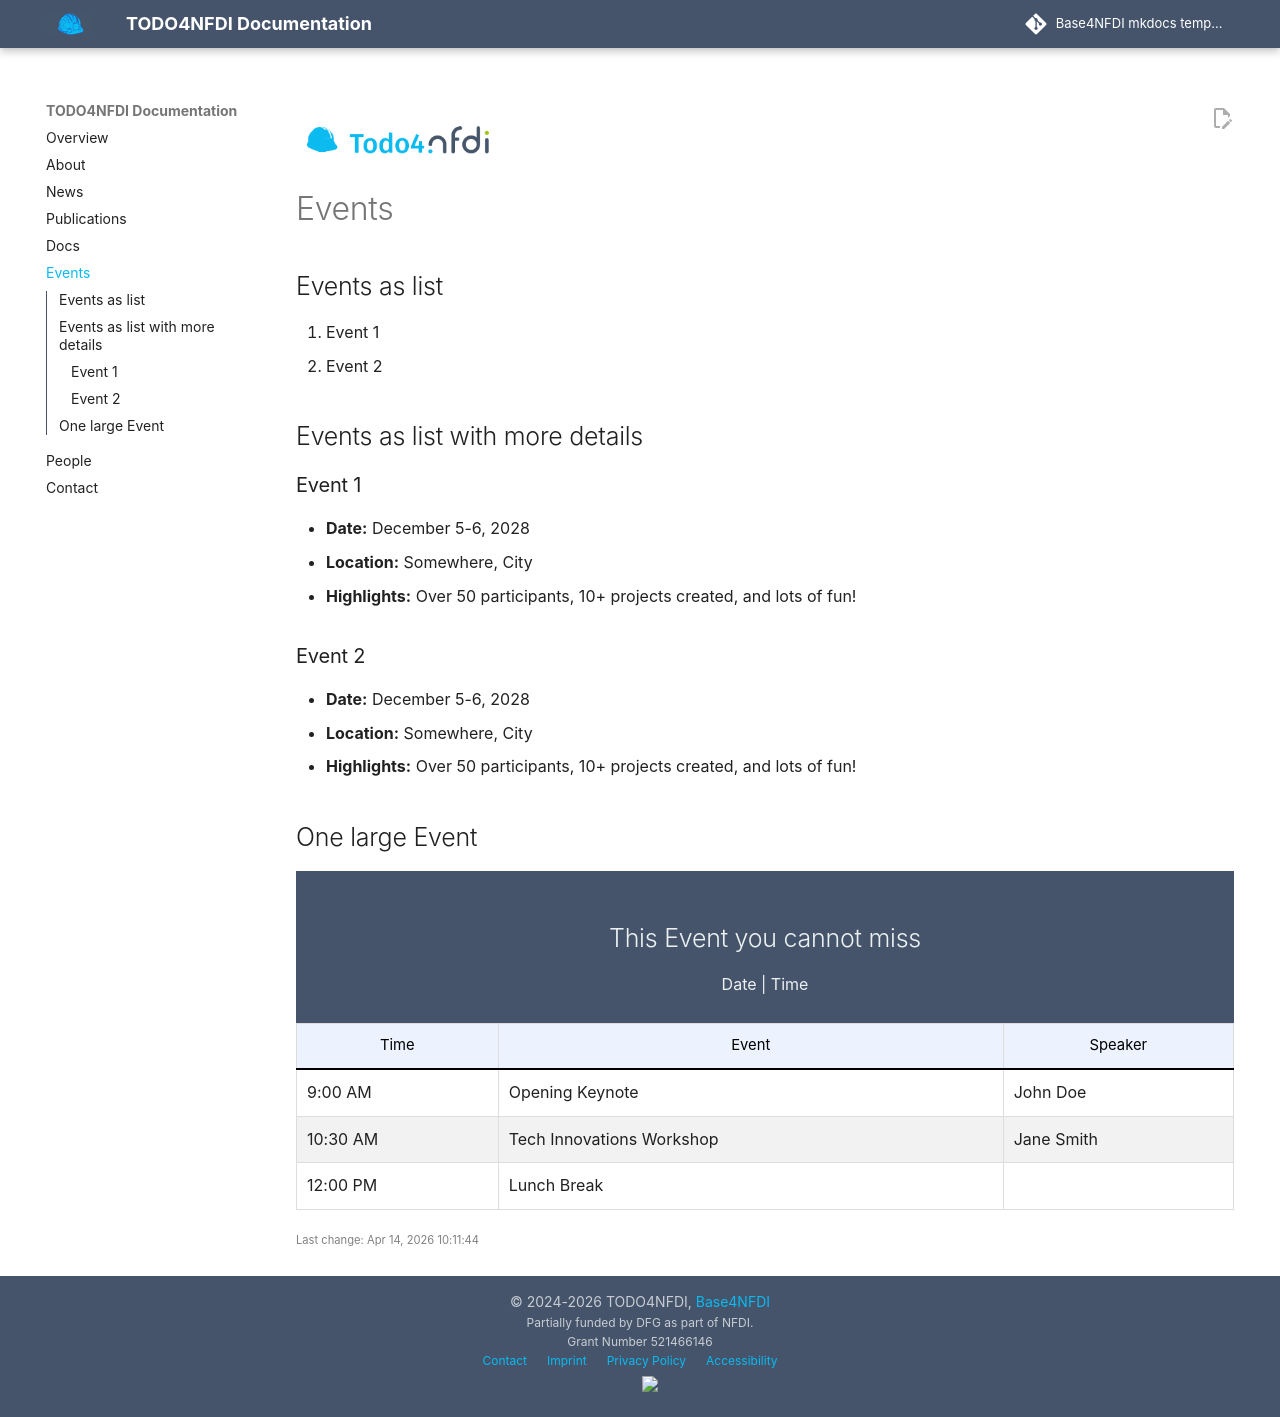

repository: base4nfdi/website-template-mkdocs · page: events/index.html · generator: mkdocs

{% include 'logo.md' %}

# Events

## Events as list

1. Event 1
2. Event 2

## Events as list with more details

### Event 1
- **Date:** December 5-6, 2028
- **Location:** Somewhere, City
- **Highlights:** Over 50 participants, 10+ projects created, and lots of fun!

### Event 2
- **Date:** December 5-6, 2028
- **Location:** Somewhere, City
- **Highlights:** Over 50 participants, 10+ projects created, and lots of fun!


## One large Event

<div class="event-header">
    <h2>This Event you cannot miss</h2>
    <p>Date | Time</p>
</div>

<table class="event-schedule">
    <thead>
        <tr>
            <th>Time</th>
            <th>Event</th>
            <th>Speaker</th>
        </tr>
    </thead>
    <tbody>
        <tr>
            <td>9:00 AM</td>
            <td>Opening Keynote</td>
            <td>John Doe</td>
        </tr>
        <tr>
            <td>10:30 AM</td>
            <td>Tech Innovations Workshop</td>
            <td>Jane Smith</td>
        </tr>
        <tr>
            <td>12:00 PM</td>
            <td>Lunch Break</td>
            <td></td>
        </tr>
    </tbody>
</table>
{% include 'gitinfo.md' %}
